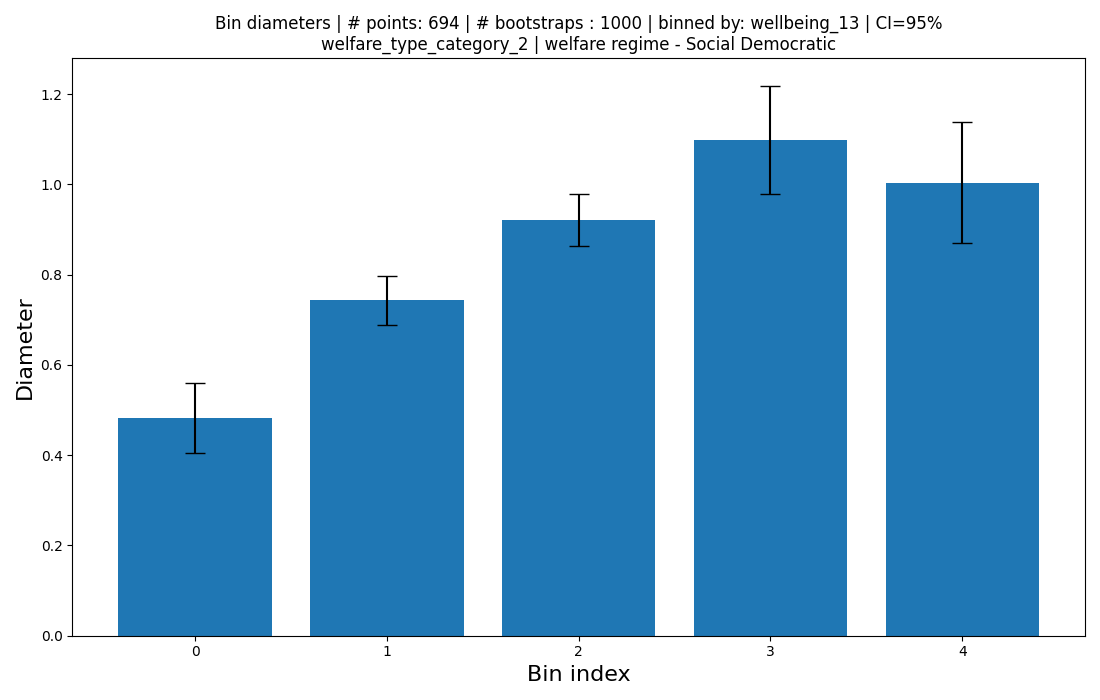

The table this chart was drawn from, first rows:
bin_size, diameter, ci_low, ci_high, bin_range
158, 0.4818, 0.4047, 0.5588, 0.0250450728793332->0.21966859107273368
280, 0.7431, 0.6883, 0.7978, 0.21966859107273368->0.4133238330562167
169, 0.9211, 0.864, 0.9782, 0.4133238330562167->0.6069790750396997
76, 1.098, 0.9777, 1.218, 0.6069790750396997->0.8006343170231828
11, 1.003, 0.8693, 1.137, 0.8006343170231828->0.9942895590066658
